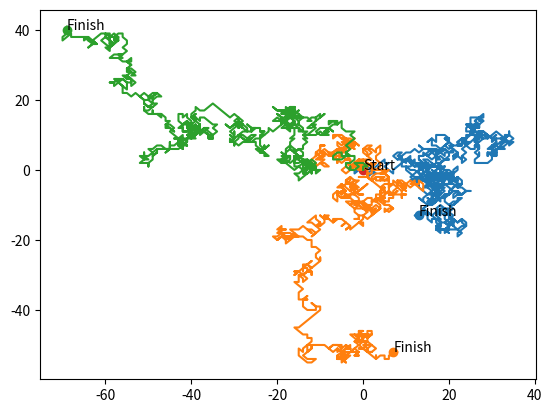

The script that saved this image:
import matplotlib.pyplot as plt # noqa
import numpy as np


def random_walk_2d(number_steps):
    """Simulate 2D random walk on a grid."""
    origin = np.zeros((1, 2))
    # possible directions for each axis
    step_set = [-1, 0, 1]
    step_shape = (number_steps, 2)

    # randomly choose directions for each step
    steps = np.random.choice(a=step_set, size=step_shape)
    path = np.concatenate([origin, steps]).cumsum(0)

    plt.plot(path[:, 0], path[:, 1])
    # label the end point
    plt.scatter(path[-1, 0], path[-1, 1])
    plt.text(path[-1, 0], path[-1, 1], "Finish")


number_of_walks = 3
for i in range(number_of_walks):
    random_walk_2d(1000)
plt.scatter(0, 0)
plt.text(0, 0, "Start")
plt.show()
